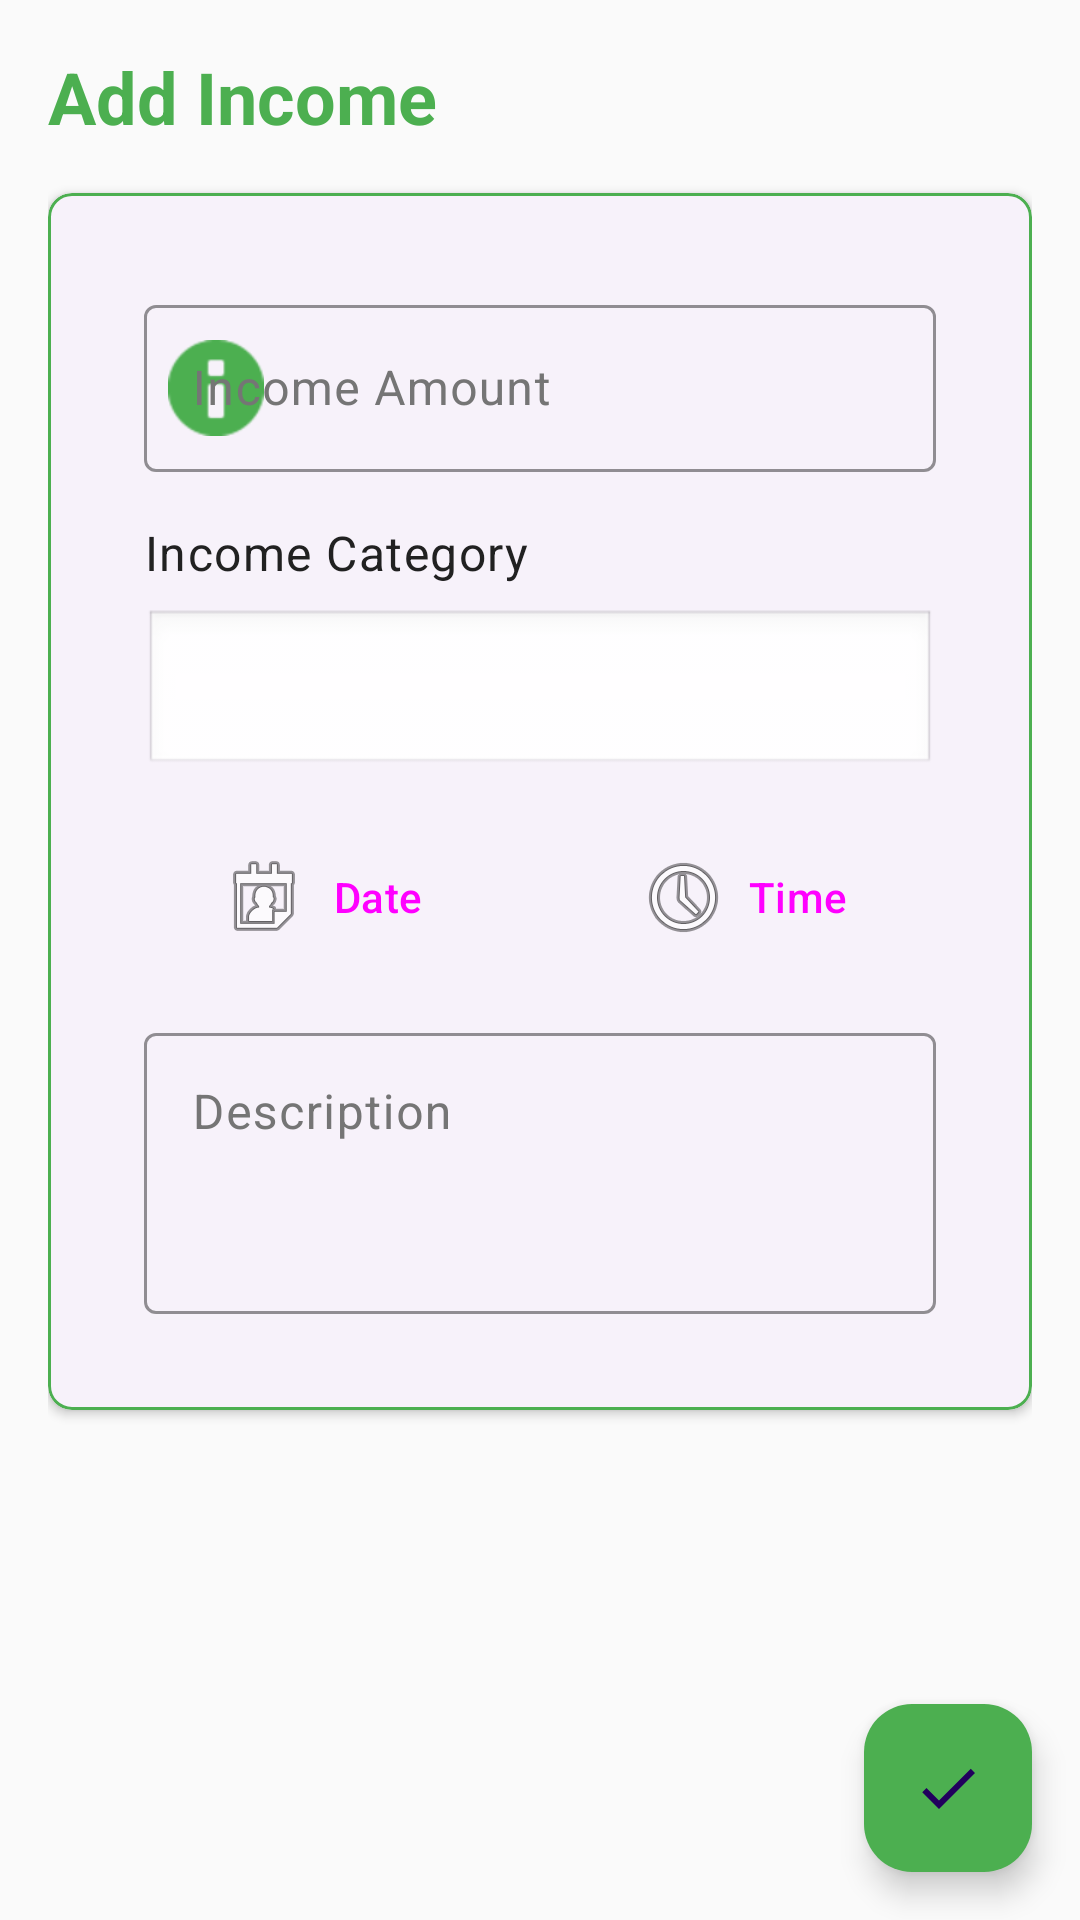

Write the Android layout XML for this screen, with the resource values it uses.
<!-- AndroidManifest.xml: application theme Theme.CampusExpenseManager -->
<!-- res/layout/activity_add_income.xml -->
<?xml version="1.0" encoding="utf-8"?>
<androidx.coordinatorlayout.widget.CoordinatorLayout xmlns:android="http://schemas.android.com/apk/res/android"
    xmlns:app="http://schemas.android.com/apk/res-auto"
    android:layout_width="match_parent"
    android:layout_height="match_parent"
    android:background="?attr/colorSurface">

    <ScrollView
        android:layout_width="match_parent"
        android:layout_height="match_parent"
        android:fillViewport="true">

        <LinearLayout
            android:layout_width="match_parent"
            android:layout_height="wrap_content"
            android:orientation="vertical"
            android:padding="@dimen/spacing_medium">

            
            <TextView
                android:layout_width="wrap_content"
                android:layout_height="wrap_content"
                android:text="Add Income"
                android:textAppearance="?attr/textAppearanceHeadline2"
                android:textColor="@color/success"
                android:textStyle="bold" />

            
            <com.google.android.material.card.MaterialCardView
                android:layout_width="match_parent"
                android:layout_height="wrap_content"
                android:layout_marginTop="@dimen/spacing_medium"
                app:cardCornerRadius="@dimen/corner_radius_medium"
                app:cardElevation="@dimen/elevation_default"
                app:strokeColor="@color/success"
                app:strokeWidth="1dp">

                <LinearLayout
                    android:layout_width="match_parent"
                    android:layout_height="wrap_content"
                    android:orientation="vertical"
                    android:padding="@dimen/spacing_medium">

                    
                    <com.google.android.material.textfield.TextInputLayout
                        android:id="@+id/til_amount"
                        style="@style/Widget.Material3.TextInputLayout.OutlinedBox"
                        android:layout_width="match_parent"
                        android:layout_height="wrap_content"
                        android:hint="Income Amount"
                        app:boxStrokeColor="@color/success"
                        app:prefixText="₫ "
                        app:startIconDrawable="@android:drawable/ic_dialog_info"
                        app:startIconTint="@color/success">

                        <com.google.android.material.textfield.TextInputEditText
                            android:id="@+id/et_amount"
                            android:layout_width="match_parent"
                            android:layout_height="wrap_content"
                            android:inputType="numberDecimal"
                            android:maxLines="1" />
                    </com.google.android.material.textfield.TextInputLayout>

                    
                    <TextView
                        android:layout_width="wrap_content"
                        android:layout_height="wrap_content"
                        android:layout_marginTop="@dimen/spacing_medium"
                        android:text="Income Category"
                        android:textAppearance="?attr/textAppearanceBody1"
                        android:textColor="?attr/colorOnSurface" />

                    <Spinner
                        android:id="@+id/spinner_category"
                        android:layout_width="match_parent"
                        android:layout_height="@dimen/input_field_height"
                        android:layout_marginTop="@dimen/spacing_small"
                        android:background="@android:drawable/edit_text"
                        android:padding="@dimen/spacing_small" />

                    
                    <LinearLayout
                        android:layout_width="match_parent"
                        android:layout_height="wrap_content"
                        android:layout_marginTop="@dimen/spacing_medium"
                        android:orientation="horizontal">

                        <Button
                            android:id="@+id/btn_select_date"
                            style="@style/Widget.App.Button.Outlined"
                            android:layout_width="0dp"
                            android:layout_height="wrap_content"
                            android:layout_marginEnd="@dimen/spacing_small"
                            android:layout_weight="1"
                            android:drawableLeft="@android:drawable/ic_menu_my_calendar"
                            android:text="@string/expense_date" />

                        <Button
                            android:id="@+id/btn_select_time"
                            style="@style/Widget.App.Button.Outlined"
                            android:layout_width="0dp"
                            android:layout_height="wrap_content"
                            android:layout_marginStart="@dimen/spacing_small"
                            android:layout_weight="1"
                            android:drawableLeft="@android:drawable/ic_menu_recent_history"
                            android:text="@string/expense_time" />
                    </LinearLayout>

                    
                    <com.google.android.material.textfield.TextInputLayout
                        android:id="@+id/til_description"
                        style="@style/Widget.Material3.TextInputLayout.OutlinedBox"
                        android:layout_width="match_parent"
                        android:layout_height="wrap_content"
                        android:layout_marginTop="@dimen/spacing_medium"
                        android:hint="@string/expense_description"
                        app:boxStrokeColor="@color/success">

                        <com.google.android.material.textfield.TextInputEditText
                            android:id="@+id/et_description"
                            android:layout_width="match_parent"
                            android:layout_height="wrap_content"
                            android:gravity="top"
                            android:inputType="textMultiLine"
                            android:lines="3"
                            android:maxLines="5" />
                    </com.google.android.material.textfield.TextInputLayout>

                </LinearLayout>
            </com.google.android.material.card.MaterialCardView>

        </LinearLayout>
    </ScrollView>

    
    <com.google.android.material.floatingactionbutton.FloatingActionButton
        android:id="@+id/fab_save"
        android:layout_width="wrap_content"
        android:layout_height="wrap_content"
        android:layout_gravity="bottom|end"
        android:layout_margin="@dimen/fab_margin"
        android:backgroundTint="@color/success"
        android:contentDescription="@string/action_save"
        app:srcCompat="@drawable/ic_check" />

</androidx.coordinatorlayout.widget.CoordinatorLayout>
<!-- resources referenced by this layout -->
<resources>
  <color name="success">#4CAF50</color>
  <dimen name="corner_radius_medium">8dp</dimen>
  <dimen name="elevation_default">2dp</dimen>
  <dimen name="fab_margin">16dp</dimen>
  <dimen name="input_field_height">56dp</dimen>
  <dimen name="spacing_medium">16dp</dimen>
  <dimen name="spacing_small">8dp</dimen>
  <string name="action_save">Save</string>
  <string name="expense_date">Date</string>
  <string name="expense_description">Description</string>
  <string name="expense_time">Time</string>
  <style name="Widget.App.Button.Outlined" parent="Widget.Material3.Button.OutlinedButton">
          <item name="cornerRadius">@dimen/corner_radius_medium</item>
          <item name="android:textAllCaps">false</item>
          <item name="strokeColor">@color/primary_blue</item>
      </style>
  <style name="Theme.CampusExpenseManager" parent="Base.Theme.CampusExpenseManager" />
  <color name="primary_blue">#4FC3F7</color>
  <color name="primary_blue_dark">#0288D1</color>
  <color name="white">#FFFFFF</color>
  <color name="secondary_teal">#26A69A</color>
  <color name="secondary_teal_dark">#00796B</color>
  <color name="light_surface">#FAFAFA</color>
  <color name="light_on_surface">#212121</color>
  <color name="light_surface_variant">#F5F5F5</color>
  <color name="light_on_surface_variant">#757575</color>
  <color name="light_background">#FFFFFF</color>
  <color name="error">#F44336</color>
  <style name="TextAppearance.App.Headline1" parent="TextAppearance.Material3.HeadlineLarge">
          <item name="android:textSize">32sp</item>
          <item name="android:fontFamily">sans-serif-medium</item>
      </style>
  <style name="TextAppearance.App.Headline2" parent="TextAppearance.Material3.HeadlineMedium">
          <item name="android:textSize">24sp</item>
          <item name="android:fontFamily">sans-serif-medium</item>
      </style>
  <style name="TextAppearance.App.Body1" parent="TextAppearance.Material3.BodyLarge">
          <item name="android:textSize">16sp</item>
      </style>
  <style name="TextAppearance.App.Body2" parent="TextAppearance.Material3.BodyMedium">
          <item name="android:textSize">14sp</item>
      </style>
  <style name="Widget.App.CardView" parent="Widget.Material3.CardView.Elevated">
          <item name="cardCornerRadius">@dimen/corner_radius_medium</item>
          <item name="cardElevation">@dimen/elevation_default</item>
          <item name="contentPadding">@dimen/spacing_medium</item>
      </style>
  <style name="Widget.App.BottomNavigationView" parent="Widget.Material3.BottomNavigationView">
          <item name="itemIconSize">24dp</item>
          <item name="itemTextAppearanceActive">@style/TextAppearance.App.BottomNav.Active</item>
          <item name="itemTextAppearanceInactive">@style/TextAppearance.App.BottomNav.Inactive</item>
      </style>
  <style name="ShapeAppearance.App.SmallComponent" parent="ShapeAppearance.Material3.SmallComponent">
          <item name="cornerSize">@dimen/corner_radius_small</item>
      </style>
  <style name="ShapeAppearance.App.MediumComponent" parent="ShapeAppearance.Material3.MediumComponent">
          <item name="cornerSize">@dimen/corner_radius_medium</item>
      </style>
  <style name="ShapeAppearance.App.LargeComponent" parent="ShapeAppearance.Material3.LargeComponent">
          <item name="cornerSize">@dimen/corner_radius_large</item>
      </style>
  <style name="TextAppearance.App.BottomNav.Active" parent="TextAppearance.Material3.LabelSmall">
          <item name="android:textSize">12sp</item>
          <item name="android:fontFamily">sans-serif-medium</item>
      </style>
  <style name="TextAppearance.App.BottomNav.Inactive" parent="TextAppearance.Material3.LabelSmall">
          <item name="android:textSize">12sp</item>
      </style>
  <dimen name="corner_radius_small">4dp</dimen>
  <dimen name="corner_radius_large">16dp</dimen>
</resources>
